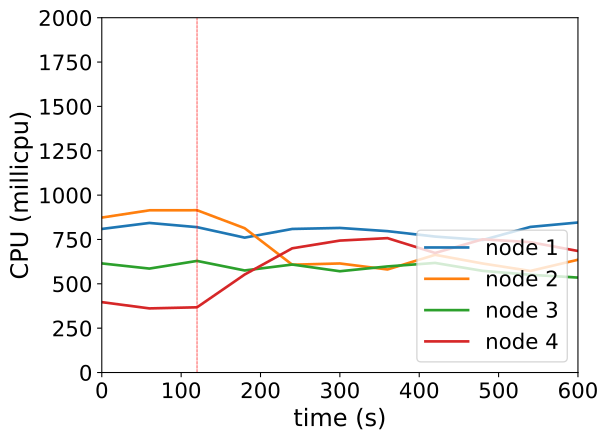

The data file committed next to this chart (first rows):
timestamp, ppgcc-m02_pod_amount, ppgcc-m02_memory, ppgcc-m02_cpu, ppgcc-m03_pod_amount, ppgcc-m03_memory, ppgcc-m03_cpu, ppgcc-m04_pod_amount, ppgcc-m04_memory, ppgcc-m04_cpu, ppgcc-m05_pod_amount, ppgcc-m05_memory, ppgcc-m05_cpu
0, 5, 1058748, 809260575, 5, 1067588, 873463828, 5, 1059244, 615011973, 5, 1048732, 396696373
60, 5, 1057164, 843102383, 5, 1069304, 914421331, 5, 1062016, 585874541, 5, 1052692, 361417317
120, 5, 1058616, 819448353, 5, 1069700, 914804328, 5, 1060300, 629078286, 5, 1051768, 367621189
180, 5, 1059672, 760340259, 4, 1051748, 813469986, 5, 1062544, 575259436, 6, 1074208, 552270413
240, 5, 1058748, 809266400, 4, 1052144, 607706568, 5, 1065316, 608660732, 6, 1072096, 700240805
300, 5, 1059672, 814949419, 4, 1051748, 614692196, 5, 1064524, 570833932, 6, 1074736, 743729659
360, 5, 1059672, 796872679, 4, 1050692, 580880970, 5, 1065580, 598006896, 6, 1074208, 757482294
420, 5, 1058220, 766283951, 4, 1053200, 663396510, 5, 1065712, 617723870, 6, 1073548, 673796958
480, 5, 1059276, 746861086, 4, 1052936, 614498555, 5, 1065712, 573024685, 6, 1073812, 751040278
540, 5, 1062576, 820733550, 4, 1052276, 572605825, 5, 1064656, 550746648, 6, 1074736, 734804706
600, 5, 1064028, 845564257, 4, 1050692, 635686645, 5, 1063204, 535138910, 6, 1075132, 685070114
